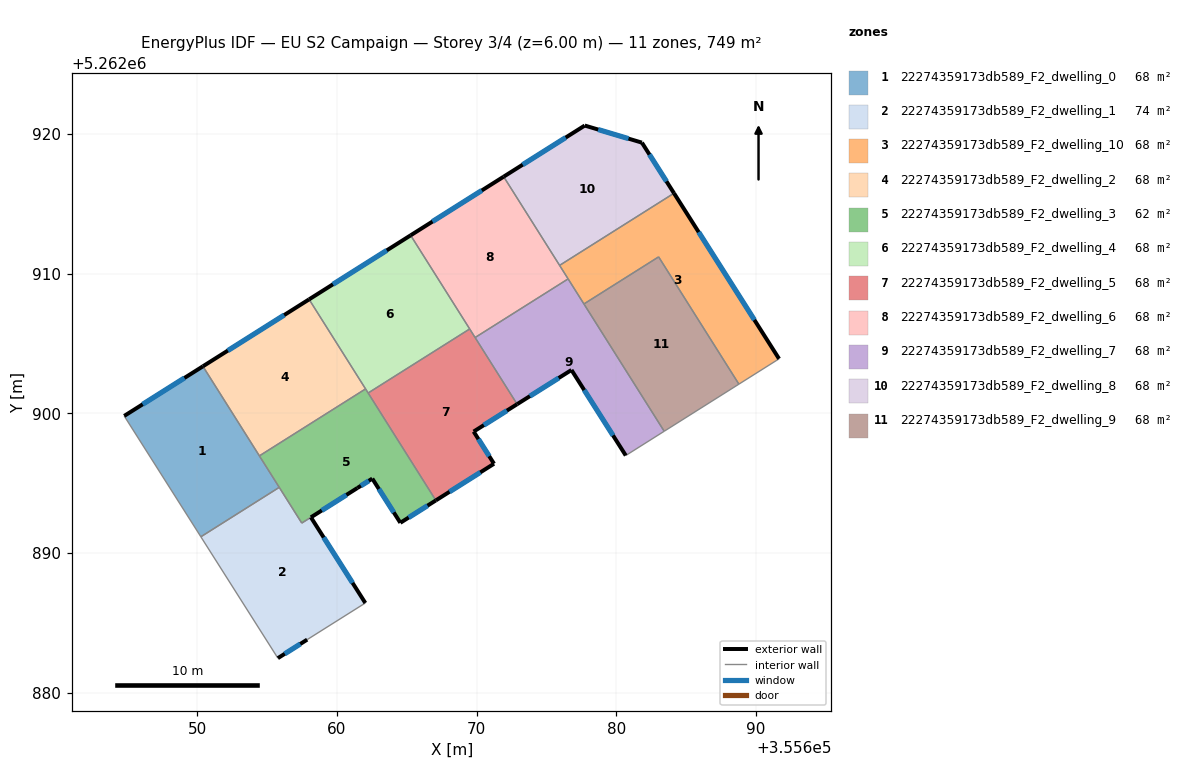
=== STOREY PLAN SPEC (per zone: floor XY polygon, exterior-wall plan segments, windows/doors) ===
zone 1: 22274359173db589_F2_dwelling_0  (68.1 m²)
  floor: (355650.40, 5262903.37) (355655.87, 5262894.71) (355650.26, 5262891.17) (355644.77, 5262899.82)
  exterior wall: (355650.40, 5262903.37) – (355644.77, 5262899.82)  [6.7 m]
    window: (355649.08, 5262902.54) – (355646.09, 5262900.65)  [5.6 m²]
  interior walls: 4
zone 2: 22274359173db589_F2_dwelling_1  (73.8 m²)
  floor: (355661.46, 5262894.66) (355658.14, 5262892.56) (355662.03, 5262886.43) (355657.87, 5262883.80) (355655.77, 5262882.48) (355650.26, 5262891.17) (355655.87, 5262894.71) (355657.48, 5262892.15)
  exterior wall: (355658.14, 5262892.56) – (355661.46, 5262894.66)  [3.9 m]
    window: (355658.92, 5262893.05) – (355660.68, 5262894.16)  [3.3 m²]
  exterior wall: (355662.03, 5262886.43) – (355658.14, 5262892.56)  [7.3 m]
    window: (355661.12, 5262887.87) – (355659.05, 5262891.12)  [6.1 m²]
  exterior wall: (355655.77, 5262882.48) – (355657.87, 5262883.80)  [2.5 m]
    window: (355656.26, 5262882.79) – (355657.37, 5262883.49)  [2.1 m²]
  interior walls: 5
zone 3: 22274359173db589_F2_dwelling_10  (68.1 m²)
  floor: (355684.13, 5262915.76) (355691.65, 5262903.91) (355688.78, 5262902.09) (355683.03, 5262911.21) (355677.68, 5262907.84) (355675.94, 5262910.60)
  exterior wall: (355691.65, 5262903.91) – (355684.13, 5262915.76)  [14.0 m]
    window: (355689.89, 5262906.69) – (355685.90, 5262912.98)  [11.8 m²]
  interior walls: 6
zone 4: 22274359173db589_F2_dwelling_2  (68.1 m²)
  floor: (355658.00, 5262908.17) (355662.05, 5262901.75) (355654.45, 5262896.96) (355650.40, 5262903.37)
  exterior wall: (355658.00, 5262908.17) – (355650.40, 5262903.37)  [9.0 m]
    window: (355656.22, 5262907.04) – (355652.19, 5262904.50)  [7.6 m²]
  interior walls: 3
zone 5: 22274359173db589_F2_dwelling_3  (62.4 m²)
  floor: (355662.05, 5262901.75) (355667.08, 5262893.77) (355664.54, 5262892.17) (355662.53, 5262895.33) (355657.48, 5262892.15) (355654.45, 5262896.96)
  exterior wall: (355664.54, 5262892.17) – (355667.08, 5262893.77)  [3.0 m]
    window: (355665.13, 5262892.55) – (355666.48, 5262893.40)  [2.5 m²]
  exterior wall: (355662.53, 5262895.33) – (355664.54, 5262892.17)  [3.7 m]
    window: (355663.00, 5262894.59) – (355664.07, 5262892.91)  [3.2 m²]
  exterior wall: (355661.46, 5262894.66) – (355662.53, 5262895.33)  [1.3 m]
    window: (355661.71, 5262894.82) – (355662.28, 5262895.17)  [1.1 m²]
  interior walls: 6
zone 6: 22274359173db589_F2_dwelling_4  (68.1 m²)
  floor: (355665.27, 5262912.75) (355669.50, 5262906.05) (355662.23, 5262901.46) (355658.00, 5262908.17)
  exterior wall: (355665.27, 5262912.75) – (355658.00, 5262908.17)  [8.6 m]
    window: (355663.57, 5262911.67) – (355659.71, 5262909.24)  [7.3 m²]
  interior walls: 4
zone 7: 22274359173db589_F2_dwelling_5  (68.1 m²)
  floor: (355669.50, 5262906.05) (355672.90, 5262900.66) (355669.78, 5262898.70) (355671.24, 5262896.40) (355667.08, 5262893.77) (355662.23, 5262901.46)
  exterior wall: (355669.78, 5262898.70) – (355672.90, 5262900.66)  [3.7 m]
    window: (355670.52, 5262899.16) – (355672.17, 5262900.20)  [3.1 m²]
  exterior wall: (355671.24, 5262896.40) – (355669.78, 5262898.70)  [2.7 m]
    window: (355670.90, 5262896.94) – (355670.13, 5262898.16)  [2.3 m²]
  exterior wall: (355667.08, 5262893.77) – (355671.24, 5262896.40)  [4.9 m]
    window: (355668.06, 5262894.39) – (355670.27, 5262895.78)  [4.2 m²]
  interior walls: 4
zone 8: 22274359173db589_F2_dwelling_6  (68.1 m²)
  floor: (355671.93, 5262916.95) (355676.55, 5262909.63) (355669.89, 5262905.43) (355665.27, 5262912.75)
  exterior wall: (355671.93, 5262916.95) – (355665.27, 5262912.75)  [7.9 m]
    window: (355670.37, 5262915.96) – (355666.84, 5262913.74)  [6.6 m²]
  interior walls: 5
zone 9: 22274359173db589_F2_dwelling_7  (68.1 m²)
  floor: (355676.55, 5262909.63) (355683.43, 5262898.72) (355680.75, 5262897.04) (355680.68, 5262896.99) (355676.79, 5262903.11) (355672.90, 5262900.66) (355669.89, 5262905.43)
  exterior wall: (355676.79, 5262903.11) – (355680.68, 5262896.99)  [7.3 m]
    window: (355677.70, 5262901.67) – (355679.76, 5262898.42)  [6.1 m²]
  exterior wall: (355672.90, 5262900.66) – (355676.79, 5262903.11)  [4.6 m]
    window: (355673.81, 5262901.24) – (355675.88, 5262902.53)  [3.9 m²]
  interior walls: 6
zone 10: 22274359173db589_F2_dwelling_8  (68.1 m²)
  floor: (355681.83, 5262919.39) (355684.13, 5262915.76) (355675.94, 5262910.60) (355671.93, 5262916.95) (355677.74, 5262920.61)
  exterior wall: (355677.74, 5262920.61) – (355671.93, 5262916.95)  [6.9 m]
    window: (355676.38, 5262919.75) – (355673.30, 5262917.81)  [5.8 m²]
  exterior wall: (355681.83, 5262919.39) – (355677.74, 5262920.61)  [4.3 m]
    window: (355680.87, 5262919.67) – (355678.70, 5262920.32)  [3.6 m²]
  exterior wall: (355684.13, 5262915.76) – (355681.83, 5262919.39)  [4.3 m]
    window: (355683.59, 5262916.61) – (355682.37, 5262918.54)  [3.6 m²]
  interior walls: 2
zone 11: 22274359173db589_F2_dwelling_9  (68.1 m²)
  floor: (355683.03, 5262911.21) (355688.78, 5262902.09) (355683.43, 5262898.72) (355677.68, 5262907.84)
  interior walls: 4

=== DERIVED (storey summary) ===
Building: EU S2 Campaign
Storey: 3 of 4  (floor level z = 6.00 m)
Storey gross floor area: 749.3 m²
Zones on this storey: 11
  - 22274359173db589_F2_dwelling_0: floor 68.1 m²; exterior wall 6.7 m (20.0 m²); 1 window(s) 5.6 m²; WWR 28.1%
  - 22274359173db589_F2_dwelling_1: floor 73.8 m²; exterior wall 13.7 m (41.0 m²); 3 window(s) 11.5 m²; WWR 28.1%
  - 22274359173db589_F2_dwelling_10: floor 68.1 m²; exterior wall 14.0 m (42.1 m²); 1 window(s) 11.8 m²; WWR 28.1%
  - 22274359173db589_F2_dwelling_2: floor 68.1 m²; exterior wall 9.0 m (27.0 m²); 1 window(s) 7.6 m²; WWR 28.1%
  - 22274359173db589_F2_dwelling_3: floor 62.4 m²; exterior wall 8.0 m (24.0 m²); 3 window(s) 6.8 m²; WWR 28.1%
  - 22274359173db589_F2_dwelling_4: floor 68.1 m²; exterior wall 8.6 m (25.8 m²); 1 window(s) 7.3 m²; WWR 28.1%
  - 22274359173db589_F2_dwelling_5: floor 68.1 m²; exterior wall 11.3 m (34.0 m²); 3 window(s) 9.6 m²; WWR 28.1%
  - 22274359173db589_F2_dwelling_6: floor 68.1 m²; exterior wall 7.9 m (23.6 m²); 1 window(s) 6.6 m²; WWR 28.1%
  - 22274359173db589_F2_dwelling_7: floor 68.1 m²; exterior wall 11.9 m (35.6 m²); 2 window(s) 10.0 m²; WWR 28.1%
  - 22274359173db589_F2_dwelling_8: floor 68.1 m²; exterior wall 15.4 m (46.3 m²); 3 window(s) 13.0 m²; WWR 28.1%
  - 22274359173db589_F2_dwelling_9: floor 68.1 m²
Zone adjacency (shared interzone walls):
  - 22274359173db589_F2_dwelling_0 ↔ 22274359173db589_F2_dwelling_1
  - 22274359173db589_F2_dwelling_0 ↔ 22274359173db589_F2_dwelling_2
  - 22274359173db589_F2_dwelling_0 ↔ 22274359173db589_F2_dwelling_3
  - 22274359173db589_F2_dwelling_1 ↔ 22274359173db589_F2_dwelling_3
  - 22274359173db589_F2_dwelling_10 ↔ 22274359173db589_F2_dwelling_6
  - 22274359173db589_F2_dwelling_10 ↔ 22274359173db589_F2_dwelling_7
  - 22274359173db589_F2_dwelling_10 ↔ 22274359173db589_F2_dwelling_8
  - 22274359173db589_F2_dwelling_10 ↔ 22274359173db589_F2_dwelling_9
  - 22274359173db589_F2_dwelling_2 ↔ 22274359173db589_F2_dwelling_3
  - 22274359173db589_F2_dwelling_2 ↔ 22274359173db589_F2_dwelling_4
  - 22274359173db589_F2_dwelling_3 ↔ 22274359173db589_F2_dwelling_4
  - 22274359173db589_F2_dwelling_3 ↔ 22274359173db589_F2_dwelling_5
  - 22274359173db589_F2_dwelling_4 ↔ 22274359173db589_F2_dwelling_5
  - 22274359173db589_F2_dwelling_4 ↔ 22274359173db589_F2_dwelling_6
  - 22274359173db589_F2_dwelling_5 ↔ 22274359173db589_F2_dwelling_6
  - 22274359173db589_F2_dwelling_5 ↔ 22274359173db589_F2_dwelling_7
  - 22274359173db589_F2_dwelling_6 ↔ 22274359173db589_F2_dwelling_7
  - 22274359173db589_F2_dwelling_6 ↔ 22274359173db589_F2_dwelling_8
  - 22274359173db589_F2_dwelling_7 ↔ 22274359173db589_F2_dwelling_9